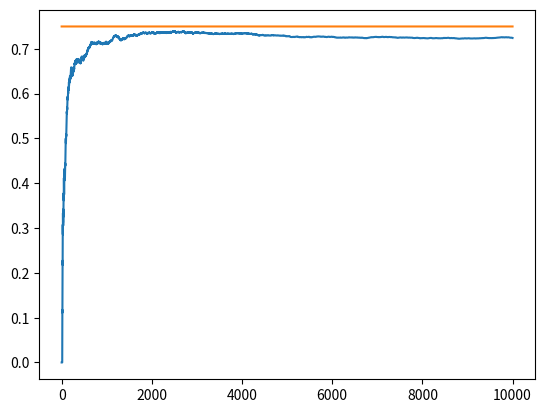

This figure's Python source:
import matplotlib.pyplot as plt
import numpy as np

NUM_TRIALS = 10000
EPS = 0.1
BANDIT_PROBABILITIES = [0.2, 0.5, 0.75]

class Bandit:
    def __init__(self, p):
        # p: the win rate
        self.p = p
        self.p_estimate = 0.
        self.N = 0.

    def pull(self):
        # draw a 1 with probability p
        return np.random.random() < self.p

    def update(self, x):
        self.N += 1.
        self.p_estimate = ((self.N - 1)*self.p_estimate + x) / self.N

def experiment():
    bandits = [Bandit(p) for p in BANDIT_PROBABILITIES]

    rewards = np.zeros(NUM_TRIALS)
    num_times_explored = 0
    num_times_exploited = 0
    num_optimal = 0
    optimal_j = np.argmax([b.p for b in bandits])
    print("optimal j:", optimal_j)

    for i in range(NUM_TRIALS):

        # use epsilon-greedy to select the next bandit
        if np.random.random() < EPS:
            num_times_explored += 1
            j = np.random.randint(len(bandits))
        else:
            num_times_exploited += 1
            j = np.argmax([b.p_estimate for b in bandits])

        if j == optimal_j:
            num_optimal += 1

        # pull the arm for the bandit with the largest sample
        x = bandits[j].pull()

        # update rewards log
        rewards[i] = x

        # update the distribution for the bandit whose arm we just pulled
        bandits[j].update(x)

    # print mean estimates for each bandit
    for b in bandits:
        print("mean estimate:", b.p_estimate)

    # print total reward
    print("total reward earned:", rewards.sum())
    print("overall win rate:", rewards.sum() / NUM_TRIALS)
    print("num_times_explored:", num_times_explored)
    print("num_times_exploited:", num_times_exploited)
    print("num times selected optimal bandit:", num_optimal)

    # plot the results
    cumulative_rewards = np.cumsum(rewards)
    win_rates = cumulative_rewards / (np.arange(NUM_TRIALS) + 1)
    plt.plot(win_rates)
    plt.plot(np.ones(NUM_TRIALS)*np.max(BANDIT_PROBABILITIES))
    plt.show()


if __name__ == "__main__":
  experiment()